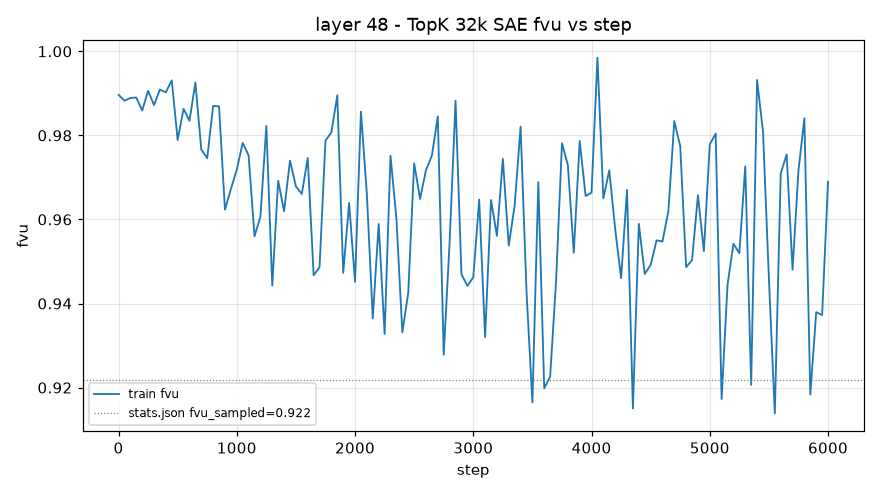

The file beside this chart, header and first rows:
step, train_fvu
1, 0.9896
50, 0.9882
100, 0.9889
150, 0.989
200, 0.9859
250, 0.9906
300, 0.9872
350, 0.9909
400, 0.9902
450, 0.9931
500, 0.9789
550, 0.9863
600, 0.9835
650, 0.9926
700, 0.9766
750, 0.9746
800, 0.987
850, 0.9869
900, 0.9623
950, 0.9672
1000, 0.9718
1050, 0.9782
1100, 0.9752
1150, 0.956
1200, 0.9607
1250, 0.9823
1300, 0.9443
1350, 0.9692
1400, 0.9619
1450, 0.974
1500, 0.9679
1550, 0.9661
1600, 0.9746
1650, 0.9467
1700, 0.9487
1750, 0.9787
1800, 0.9807
1850, 0.9895
1900, 0.9473
1950, 0.9639
2000, 0.9452
2050, 0.9856
2100, 0.9661
2150, 0.9365
2200, 0.9589
2250, 0.9327
2300, 0.9752
2350, 0.9601
2400, 0.9331
2450, 0.9425
2500, 0.9734
2550, 0.9649
2600, 0.9717
2650, 0.9752
2700, 0.9845
2750, 0.9278
2800, 0.9546
2850, 0.9882
2900, 0.947
2950, 0.9442
... 61 more rows
